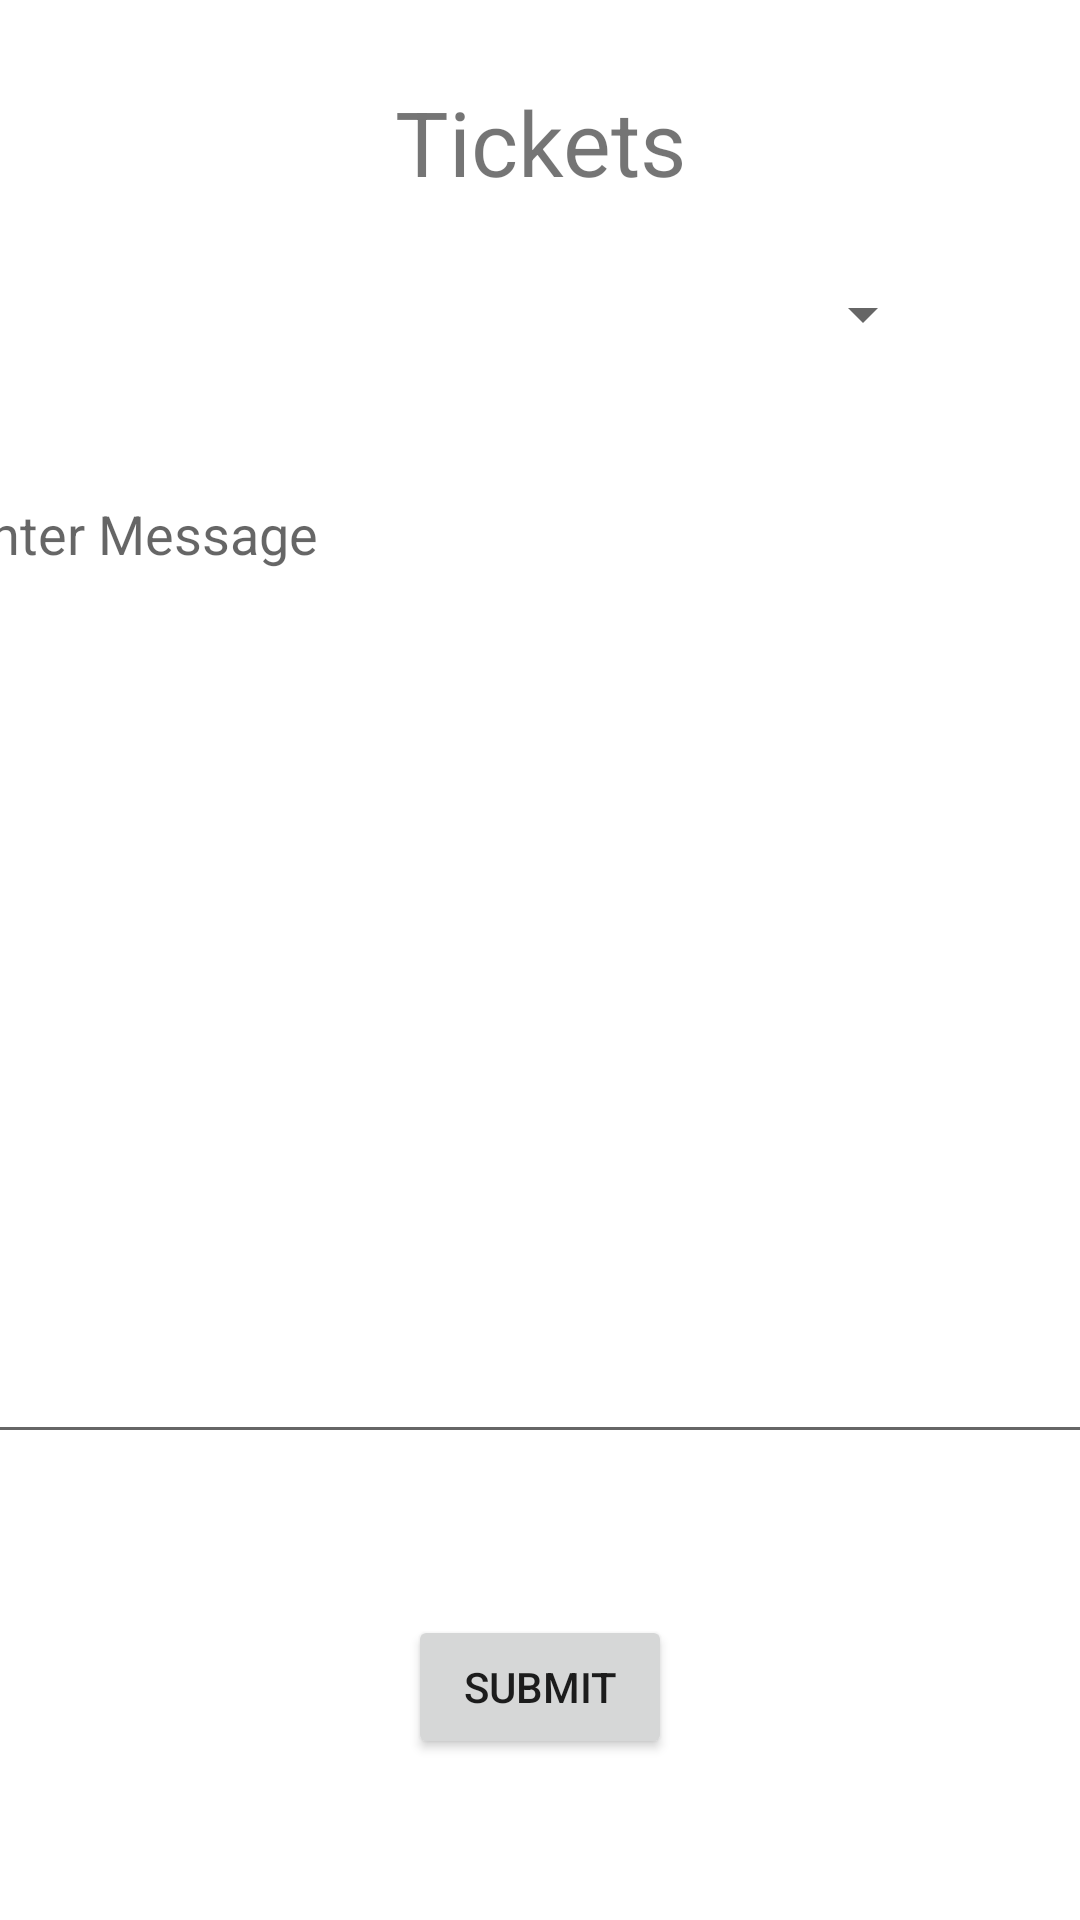

Write the Android layout XML for this screen, with the resource values it uses.
<!-- AndroidManifest.xml: application theme Theme.MyTicketsSystem -->
<!-- res/layout/activity_create.xml -->
<?xml version="1.0" encoding="utf-8"?>
<androidx.constraintlayout.widget.ConstraintLayout
    xmlns:android="http://schemas.android.com/apk/res/android"
    xmlns:tools="http://schemas.android.com/tools"
    xmlns:app="http://schemas.android.com/apk/res-auto"
    android:layout_width="match_parent"
    android:layout_height="match_parent"
    tools:context=".Create">

  <TextView
      android:id="@+id/textView2"
      android:layout_width="298dp"
      android:layout_height="56dp"
      android:text="@string/tickets"
      android:textAlignment="center"
      android:textSize="30sp"
      app:layout_constraintBottom_toBottomOf="parent"
      app:layout_constraintEnd_toEndOf="parent"
      app:layout_constraintStart_toStartOf="parent"
      app:layout_constraintTop_toTopOf="parent"
      app:layout_constraintVertical_bias="0.046" />

  <Spinner
      android:id="@+id/spinner1"
      android:layout_width="263dp"
      android:layout_height="40dp"
      app:layout_constraintBottom_toBottomOf="parent"
      app:layout_constraintEnd_toEndOf="parent"
      app:layout_constraintStart_toStartOf="parent"
      app:layout_constraintTop_toTopOf="parent"
      app:layout_constraintVertical_bias="0.141" />

  <EditText
      android:id="@+id/enmessage"
      android:layout_width="396dp"
      android:layout_height="329dp"
      android:ems="10"
      android:gravity="start|top"
      android:inputType="textMultiLine"
      android:hint="Enter Message"
      app:layout_constraintBottom_toBottomOf="parent"
      app:layout_constraintEnd_toEndOf="parent"
      app:layout_constraintStart_toStartOf="parent"
      app:layout_constraintTop_toTopOf="parent"
      android:importantForAutofill="yes" />

  <Button
      android:id="@+id/button"
      android:layout_width="wrap_content"
      android:layout_height="wrap_content"
      android:text="@string/submit"
      app:layout_constraintBottom_toBottomOf="parent"
      app:layout_constraintEnd_toEndOf="parent"
      app:layout_constraintStart_toStartOf="parent"
      app:layout_constraintTop_toBottomOf="@+id/enmessage" />
</androidx.constraintlayout.widget.ConstraintLayout>
<!-- resources referenced by this layout -->
<resources>
  <string name="submit">Submit</string>
  <string name="tickets">Tickets</string>
  <style name="Theme.MyTicketsSystem" parent="Theme.MaterialComponents.DayNight.DarkActionBar">
          
          <item name="colorPrimary">@color/purple_500</item>
          <item name="colorPrimaryVariant">@color/purple_700</item>
          <item name="colorOnPrimary">@color/white</item>
          
          <item name="colorSecondary">@color/teal_200</item>
          <item name="colorSecondaryVariant">@color/teal_700</item>
          <item name="colorOnSecondary">@color/black</item>
          
          <item name="android:statusBarColor" tools:targetApi="l">?attr/colorPrimaryVariant</item>
          
      </style>
  <!-- not gathered from this repository: default colours our renderer supplied (Android Studio template values) -->
  <color name="purple_500">#FF6200EE</color>
  <color name="purple_700">#FF3700B3</color>
  <color name="teal_200">#FF03DAC5</color>
  <color name="teal_700">#FF018786</color>
  <color name="black">#FF000000</color>
  <color name="white">#FFFFFFFF</color>
</resources>
